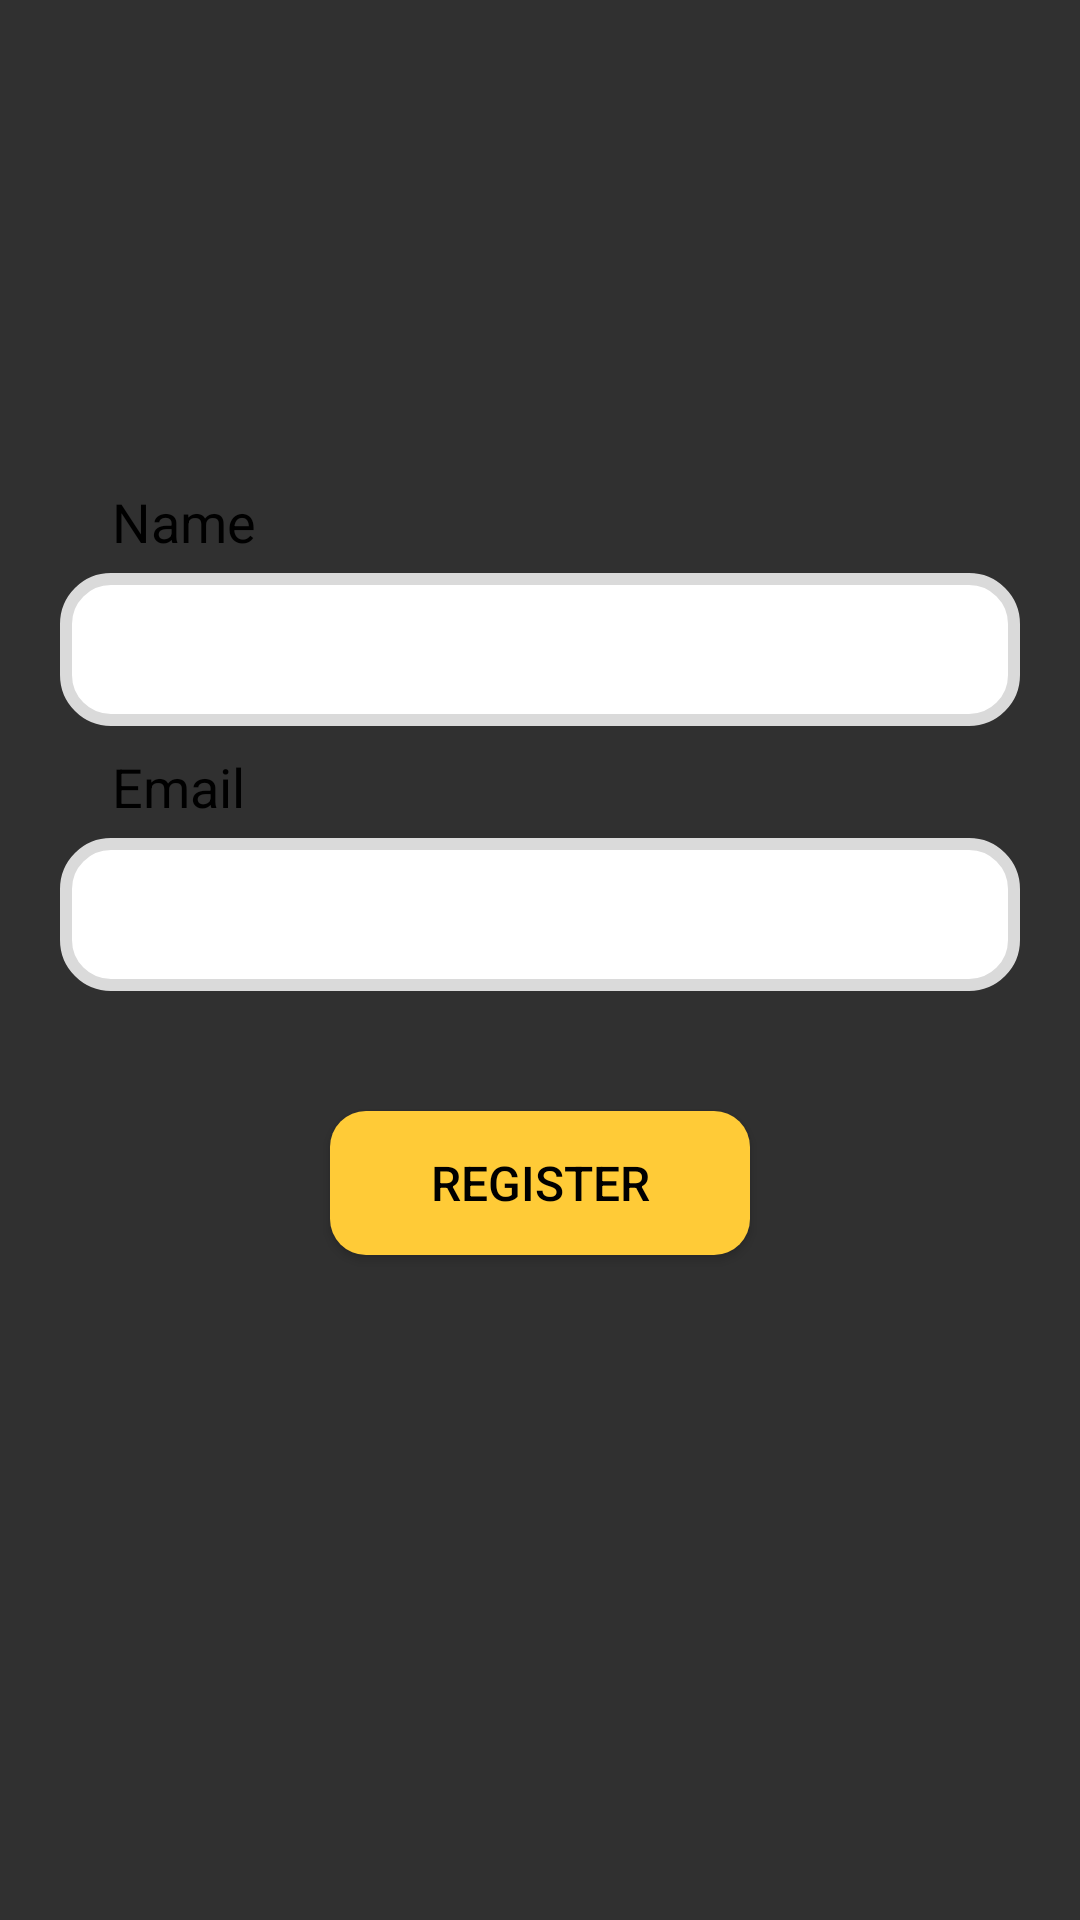

Android layout source for this screen:
<!-- AndroidManifest.xml: activity theme Theme.AppCompat.NoActionBar -->
<!-- res/layout/activity_register.xml -->
<?xml version="1.0" encoding="utf-8"?>
<LinearLayout xmlns:android="http://schemas.android.com/apk/res/android"
    xmlns:app="http://schemas.android.com/apk/res-auto"
    xmlns:tools="http://schemas.android.com/tools"
    android:layout_width="match_parent"
    android:layout_height="match_parent"
    android:orientation="vertical"
    android:background="@drawable/register_background"
    tools:context=".registerActivity.RegisterActivity"
    android:gravity="center">

    
    <TextView
        android:layout_width="match_parent"
        android:layout_height="wrap_content"
        android:text="@string/Name"
        android:textColor="@color/black"
        android:textSize="18sp"
        android:layout_marginLeft="25dp"
        android:layout_marginBottom="5dp"
        android:layout_marginTop="8dp" />

    <EditText
        android:id="@+id/register_userName"
        android:layout_width="match_parent"
        android:layout_height="wrap_content"
        android:ems="10"
        android:inputType="textPersonName"
        android:padding="12dp"
        android:textSize="20sp"
        android:layout_marginLeft="20dp"
        android:layout_marginRight="20dp"
        android:background="@drawable/registerinput"
        android:textColor="@color/black" />
    <TextView
        android:layout_width="match_parent"
        android:layout_height="wrap_content"
        android:text="@string/Email"
        android:textColor="@color/black"
        android:textSize="18sp"
        android:layout_marginLeft="25dp"
        android:layout_marginBottom="5dp"
        android:layout_marginTop="8dp" />

    <EditText
        android:id="@+id/register_userEmail"
        android:layout_width="match_parent"
        android:layout_height="wrap_content"
        android:layout_marginLeft="20dp"
        android:layout_marginRight="20dp"
        android:background="@drawable/registerinput"
        android:ems="10"
        android:inputType="none|textEmailAddress"
        android:padding="12dp"
        android:textColor="@color/black"
        android:textSize="20sp" />

    <Button
        android:id="@+id/register_button"
        android:layout_width="140dp"
        android:layout_height="wrap_content"
        android:text="@string/Register"
        android:textColor="@color/black"
        android:textSize="16sp"
        android:background="@drawable/register_button"
        android:layout_gravity="center"
        android:layout_marginTop="40dp"/>

    <ProgressBar
        android:id="@+id/register_progressBar"
        style="?android:attr/progressBarStyle"
        android:layout_width="match_parent"
        android:layout_height="wrap_content"
        android:layout_marginTop="20dp"
        android:visibility="invisible"/>




</LinearLayout>
<!-- resources referenced by this layout -->
<resources>
  <color name="black">#FF000000</color>
  <!-- drawable register_button (drawable) -->
  <?xml version="1.0" encoding="utf-8"?>
  <shape xmlns:android="http://schemas.android.com/apk/res/android"
      android:shape="rectangle">
      <solid android:color="@color/yellow"/>
      <corners android:radius="12dp"/>
  
  </shape>
  <!-- drawable registerinput (drawable) -->
  <?xml version="1.0" encoding="utf-8"?>
  <shape xmlns:android="http://schemas.android.com/apk/res/android"
      android:shape="rectangle">
      <solid android:color="@color/white"/>
      <stroke android:color="#DADADA" android:width="4dp"/>
      <corners android:radius="15dp"/>
      <padding android:bottom="4dp"
          android:top="4dp"
          android:left="4dp"
          android:right="4dp"/>
  </shape>
  <string name="Email">Email</string>
  <string name="Name">Name</string>
  <string name="Register">Register</string>
  <color name="yellow">#FFCB37</color>
  <color name="white">#FFFFFFFF</color>
</resources>
